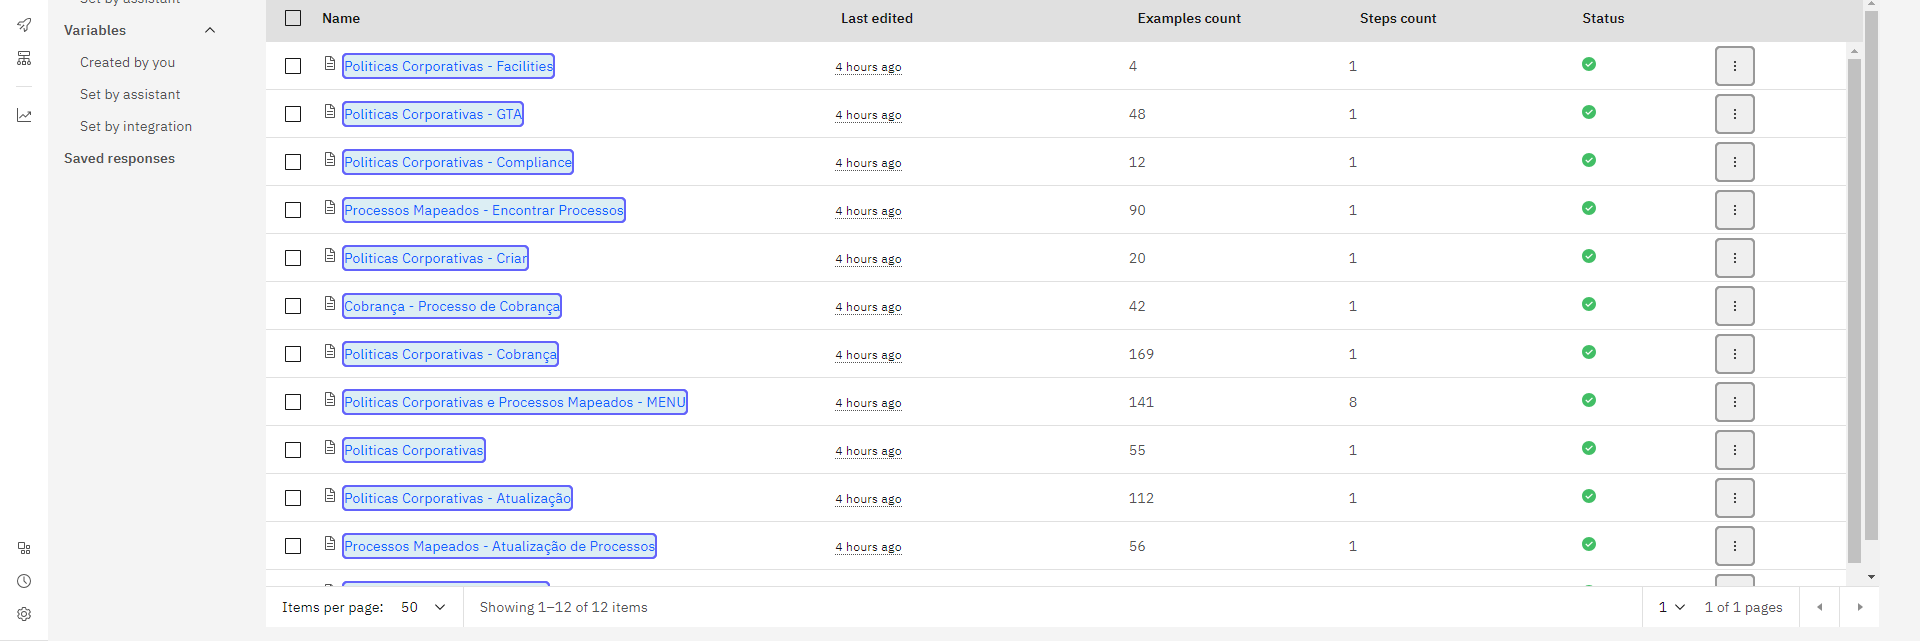
Workflow: Main

Step 1: For Each UI Element

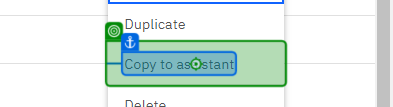
Step 2 [then]: click on 'Copy to assistant'

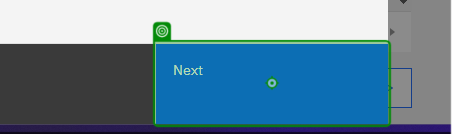
Step 3: click on 'Copy to assistant'

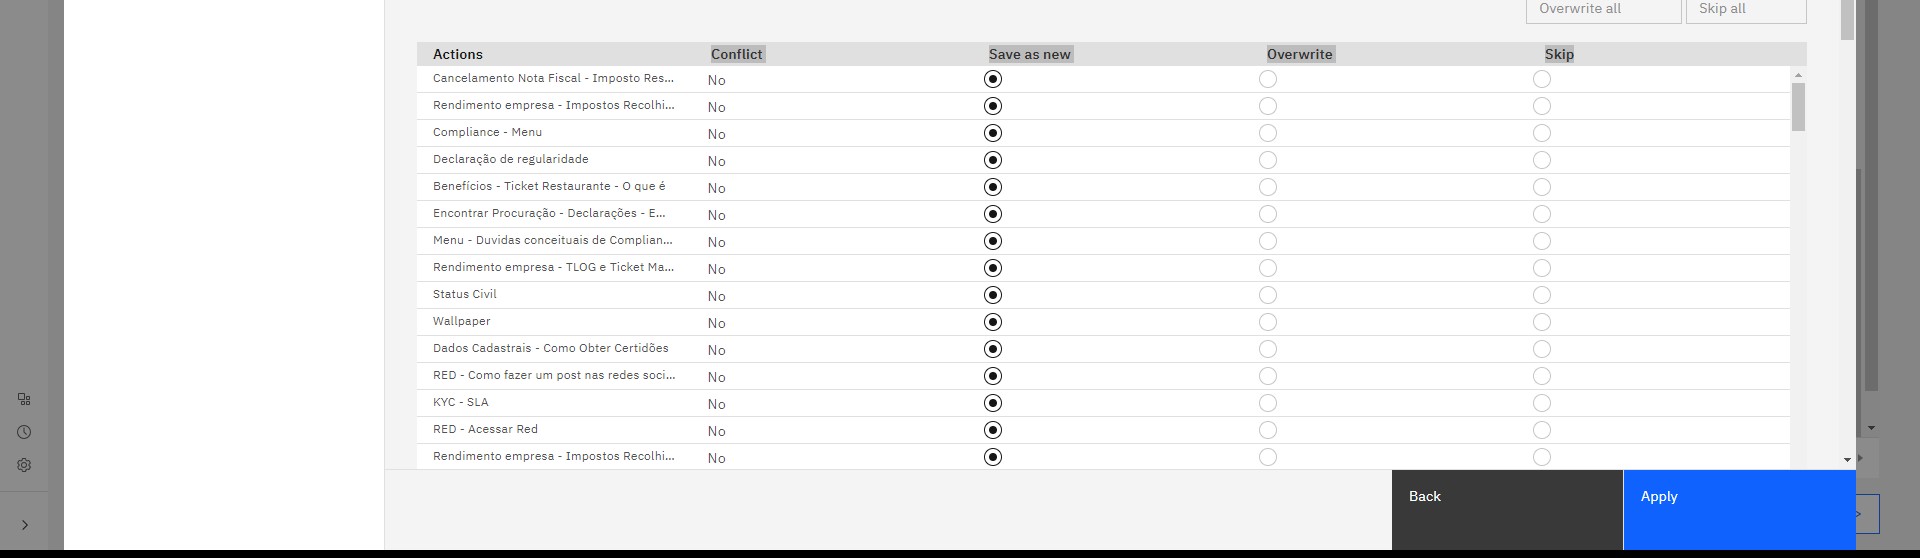
Step 4 [try]: get-text

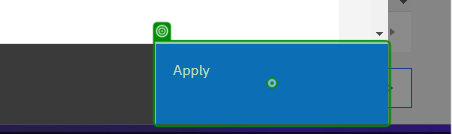
Step 5 [then]: click on 'Copy to assistant'

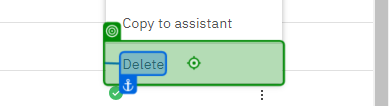
Step 6 [then]: click on 'Delete'

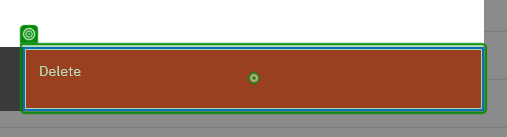
Step 7: click